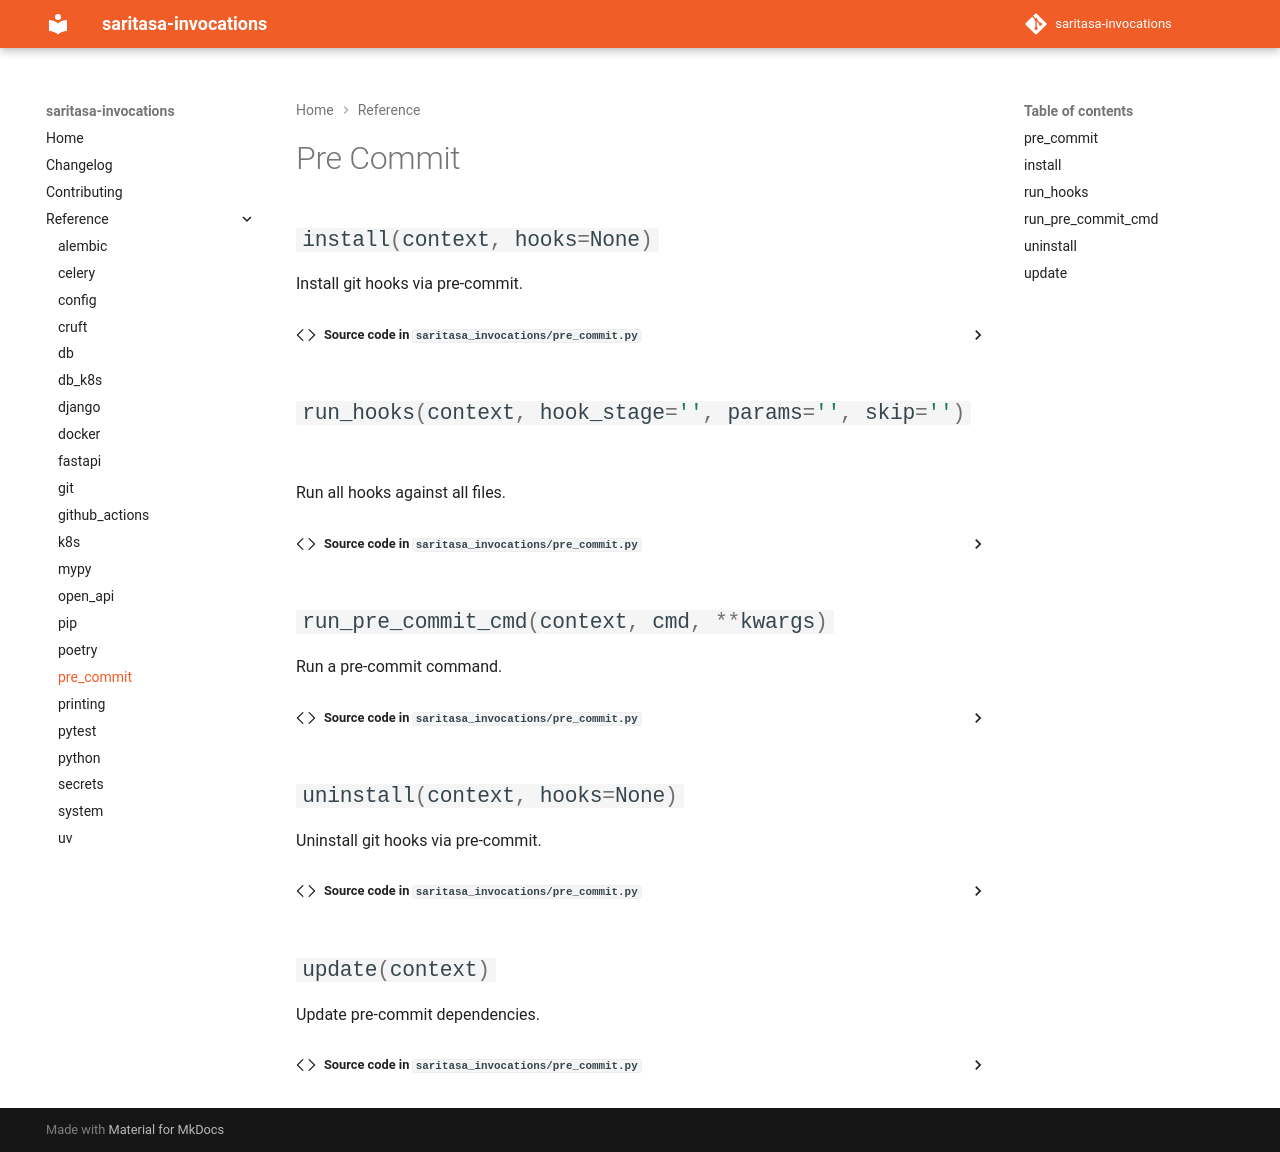

repository: saritasa-nest/saritasa-invocations · page: 1.13.0/reference/pre_commit/index.html · generator: mkdocs

# Pre Commit

:::saritasa_invocations.pre_commit
